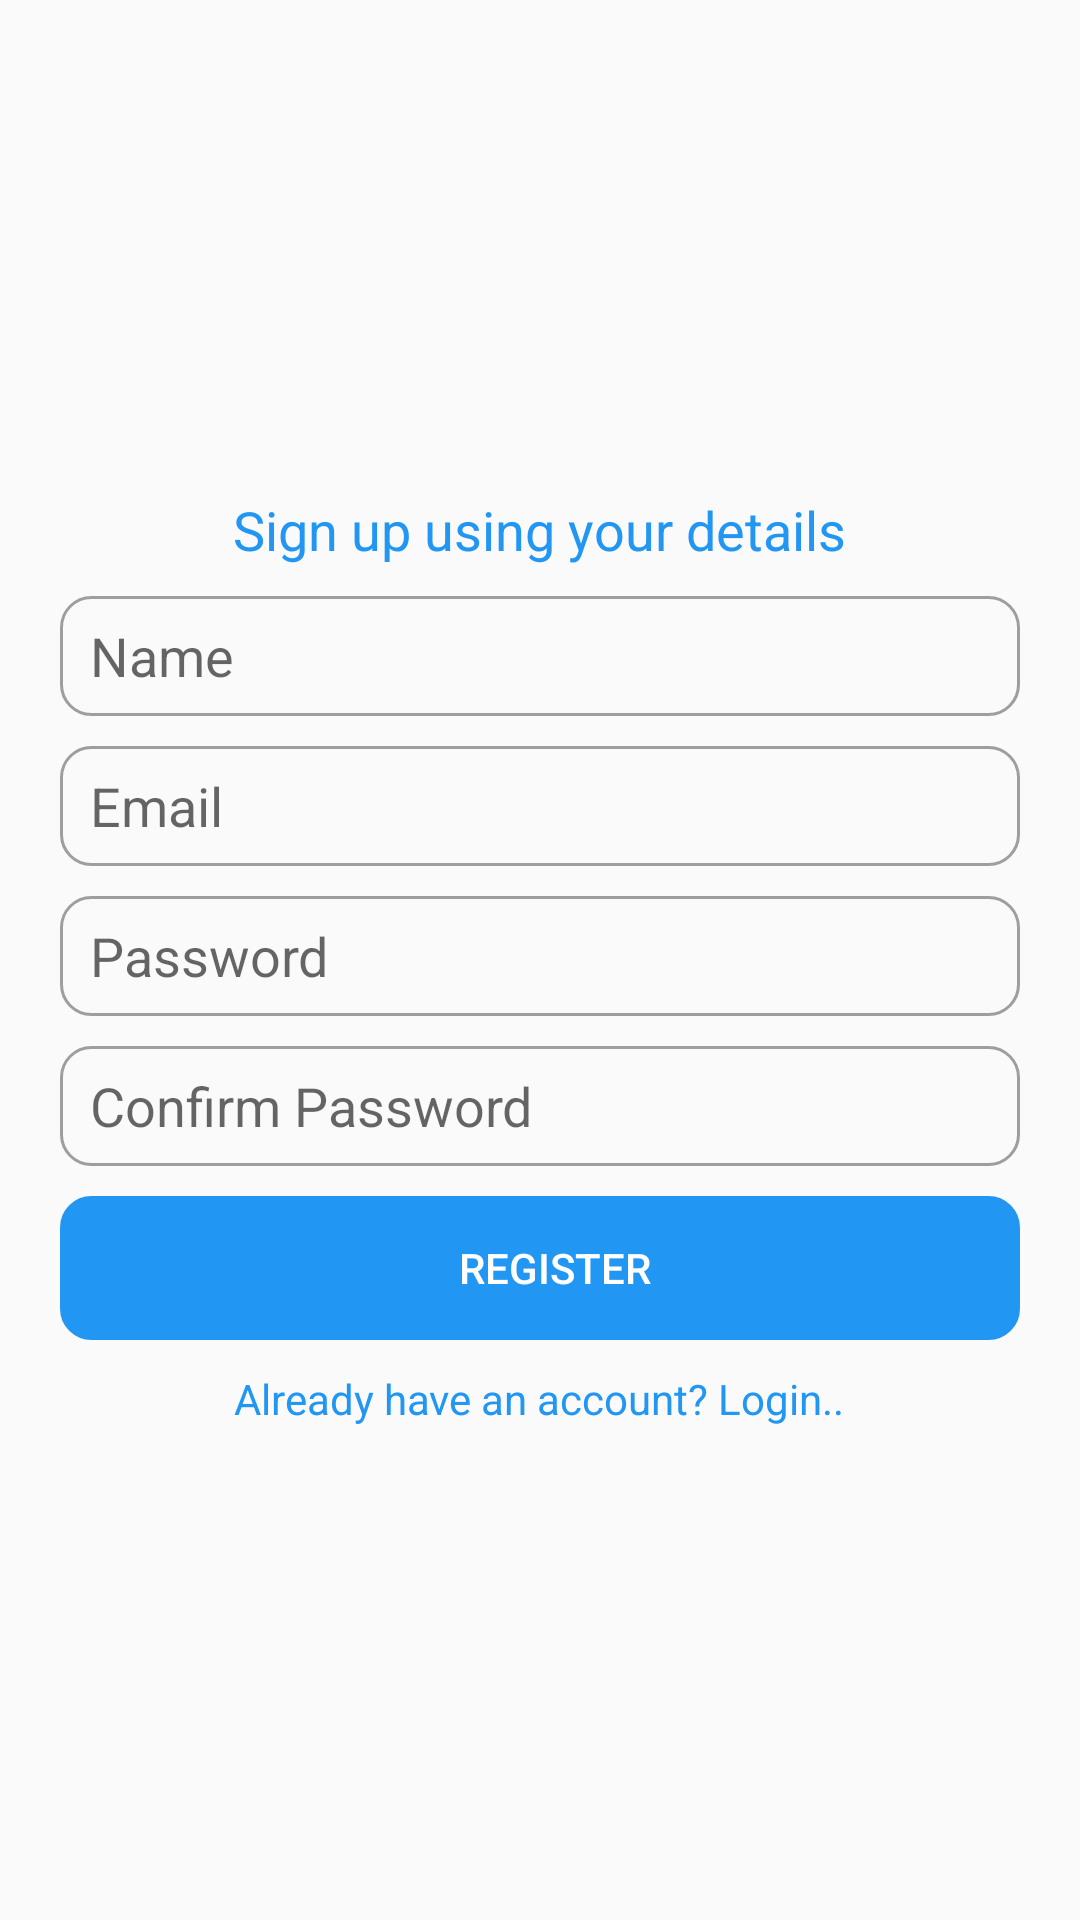

The Android layout XML behind this screen, and the referenced resources:
<!-- AndroidManifest.xml: application theme AppTheme -->
<!-- res/layout/activity_register.xml -->
<?xml version="1.0" encoding="utf-8"?>
<RelativeLayout xmlns:android="http://schemas.android.com/apk/res/android"
    xmlns:app="http://schemas.android.com/apk/res-auto"
    xmlns:tools="http://schemas.android.com/tools"
    android:layout_width="match_parent"
    android:layout_height="match_parent"
    tools:context=".RegisterActivity">

    <LinearLayout
        android:layout_width="match_parent"
        android:orientation="vertical"
        android:gravity="center"
        android:layout_margin="20dp"
        android:layout_height="match_parent">

        <TextView
            android:layout_width="wrap_content"
            android:text="Sign up using your details"
            android:textColor="@color/blue_primary"
            android:textSize="18sp"
            android:layout_gravity="center_horizontal"
            android:layout_height="wrap_content"/>
        <EditText
            android:layout_width="match_parent"
            android:hint="Name"
            android:id="@+id/etName"
            android:background="@drawable/edt_bg"
            android:layout_marginTop="10dp"
            android:layout_height="wrap_content"/>
        <EditText
            android:layout_width="match_parent"
            android:hint="Email"
            android:id="@+id/etEmail"
            android:inputType="textEmailAddress"
            android:background="@drawable/edt_bg"
            android:layout_marginTop="10dp"
            android:layout_height="wrap_content"/>
        <EditText
            android:layout_width="match_parent"
            android:hint="Password"
            android:inputType="textPassword"
            android:id="@+id/etPassword"
            android:background="@drawable/edt_bg"
            android:layout_marginTop="10dp"
            android:layout_height="wrap_content"/>
        <EditText
            android:layout_width="match_parent"
            android:hint="Confirm Password"
            android:id="@+id/etConfirm"
            android:inputType="textPassword"
            android:background="@drawable/edt_bg"
            android:layout_marginTop="10dp"
            android:layout_height="wrap_content"/>
        <Button
            android:layout_width="match_parent"
            android:text="Register"
            android:id="@+id/btnRegister"
            android:textColor="@color/white"
            android:background="@drawable/btn_bg"
            android:layout_marginTop="10dp"
            android:layout_height="wrap_content"/>
        <TextView
            android:layout_width="wrap_content"
            android:layout_marginTop="10dp"
            android:id="@+id/tvLogin"
            android:textColor="@color/blue_primary"
            android:text="Already have an account? Login.."
            android:layout_height="wrap_content"/>
        <ProgressBar
            android:layout_width="wrap_content"
            android:id="@+id/progressBar"
            android:visibility="gone"
            android:layout_height="wrap_content"/>
    </LinearLayout>

</RelativeLayout>
<!-- resources referenced by this layout -->
<resources>
  <color name="blue_primary">#2196F3</color>
  <color name="white">#fff</color>
  <!-- drawable btn_bg (drawable) -->
  <?xml version="1.0" encoding="utf-8"?>
  <shape android:shape="rectangle" android:tint="@color/blue_primary" xmlns:android="http://schemas.android.com/apk/res/android">
      <size android:width="1dp"  />
      <stroke android:width="1dp" android:color="@color/blue_primary"/>
      <corners android:radius="10dp"/>
      <padding android:bottom="5dp" android:top="5dp" android:left="10dp"/>
      <stroke  />
  
  </shape>
  <!-- drawable edt_bg (drawable) -->
  <?xml version="1.0" encoding="utf-8"?>
  <shape android:shape="rectangle"  xmlns:android="http://schemas.android.com/apk/res/android">
     <size android:width="1dp" android:height="40dp" />
      <stroke android:width="1dp" android:color="@color/grey_primary"/>
      <corners android:radius="10dp"/>
  
      <padding android:bottom="5dp" android:top="5dp" android:left="10dp"/>
  
  
  </shape>
  <style name="AppTheme" parent="Theme.AppCompat.Light.NoActionBar">
          
          <item name="colorPrimary">@color/blue_primary</item>
          <item name="colorPrimaryDark">@color/blue_primary_dark</item>
          <item name="colorAccent">@color/colorAccent</item>
      </style>
  <color name="grey_primary">#9E9E9E</color>
  <color name="blue_primary_dark">#1976D2</color>
  <color name="colorAccent">#D81B60</color>
</resources>
